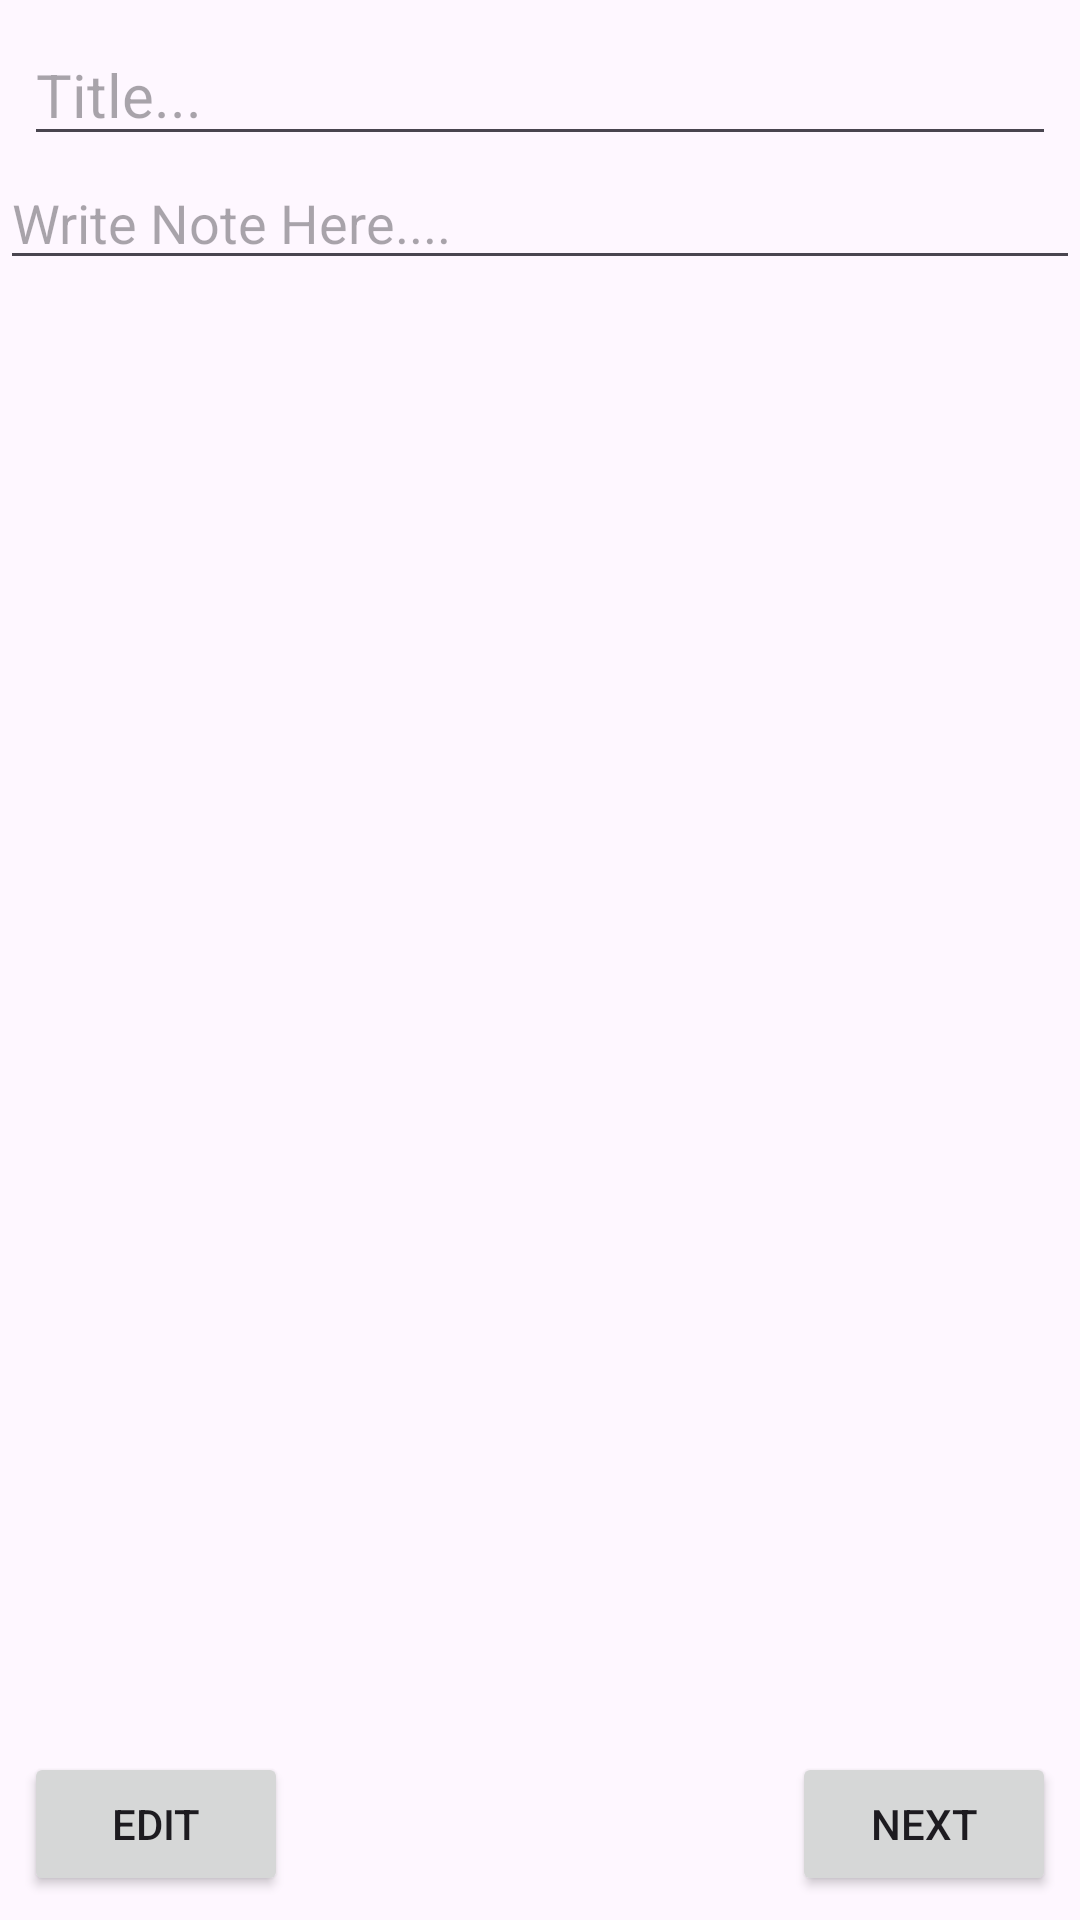

Here is an Android app screen rendered from its layout file. Give the layout XML and the strings, colors and styles it references.
<!-- AndroidManifest.xml: application theme Theme.UserNotes -->
<!-- res/layout/fragment_note.xml -->
<?xml version="1.0" encoding="utf-8"?>
<FrameLayout xmlns:android="http://schemas.android.com/apk/res/android"
    xmlns:app="http://schemas.android.com/apk/res-auto"
    xmlns:tools="http://schemas.android.com/tools"
    android:layout_width="match_parent"
    android:layout_height="match_parent"
    tools:context=".note">

    <androidx.constraintlayout.widget.ConstraintLayout
        android:layout_width="match_parent"
        android:layout_height="match_parent">

        <EditText
            android:id="@+id/textView"
            android:layout_width="match_parent"
            android:layout_height="wrap_content"
            android:layout_marginStart="8dp"
            android:layout_marginTop="8dp"
            android:layout_marginEnd="8dp"
            android:hint="Title..."
            android:textSize="20sp"
            app:layout_constraintEnd_toEndOf="parent"
            app:layout_constraintStart_toStartOf="parent"
            app:layout_constraintTop_toTopOf="parent" />

        <ScrollView
            android:id="@+id/scrollView2"
            android:layout_width="match_parent"
            android:layout_height="0dp"
            app:layout_constraintEnd_toEndOf="parent"
            app:layout_constraintStart_toStartOf="parent"
            app:layout_constraintTop_toBottomOf="@+id/textView">

            <LinearLayout
                android:layout_width="match_parent"
                android:layout_height="wrap_content"
                android:orientation="vertical">

                <ImageView
                    android:id="@+id/imageView2"
                    android:layout_width="match_parent"
                    android:layout_height="wrap_content"
                    android:src="@drawable/ic_launcher_background" />

                <EditText
                    android:id="@+id/textView4"
                    android:layout_width="match_parent"
                    android:layout_height="wrap_content"
                    android:hint="Write Note Here...."
                    android:outlineProvider="none" />
            </LinearLayout>
        </ScrollView>


        <Button
            android:id="@+id/button2"
            android:layout_width="wrap_content"
            android:layout_height="wrap_content"
            android:layout_marginEnd="8dp"
            android:layout_marginBottom="8dp"
            android:text="next"
            app:layout_constraintBottom_toBottomOf="parent"
            app:layout_constraintEnd_toEndOf="parent" />

        <Button
            android:id="@+id/button3"
            android:layout_width="wrap_content"
            android:layout_height="wrap_content"
            android:layout_marginStart="8dp"
            android:text="edit"
            app:layout_constraintBaseline_toBaselineOf="@+id/button2"
            app:layout_constraintStart_toStartOf="parent" />

    </androidx.constraintlayout.widget.ConstraintLayout>
</FrameLayout>
<!-- resources referenced by this layout -->
<resources>
  <style name="Theme.UserNotes" parent="Base.Theme.UserNotes" />
  <style name="Base.Theme.UserNotes" parent="Theme.Material3.DayNight.NoActionBar">
          
          
      </style>
</resources>
